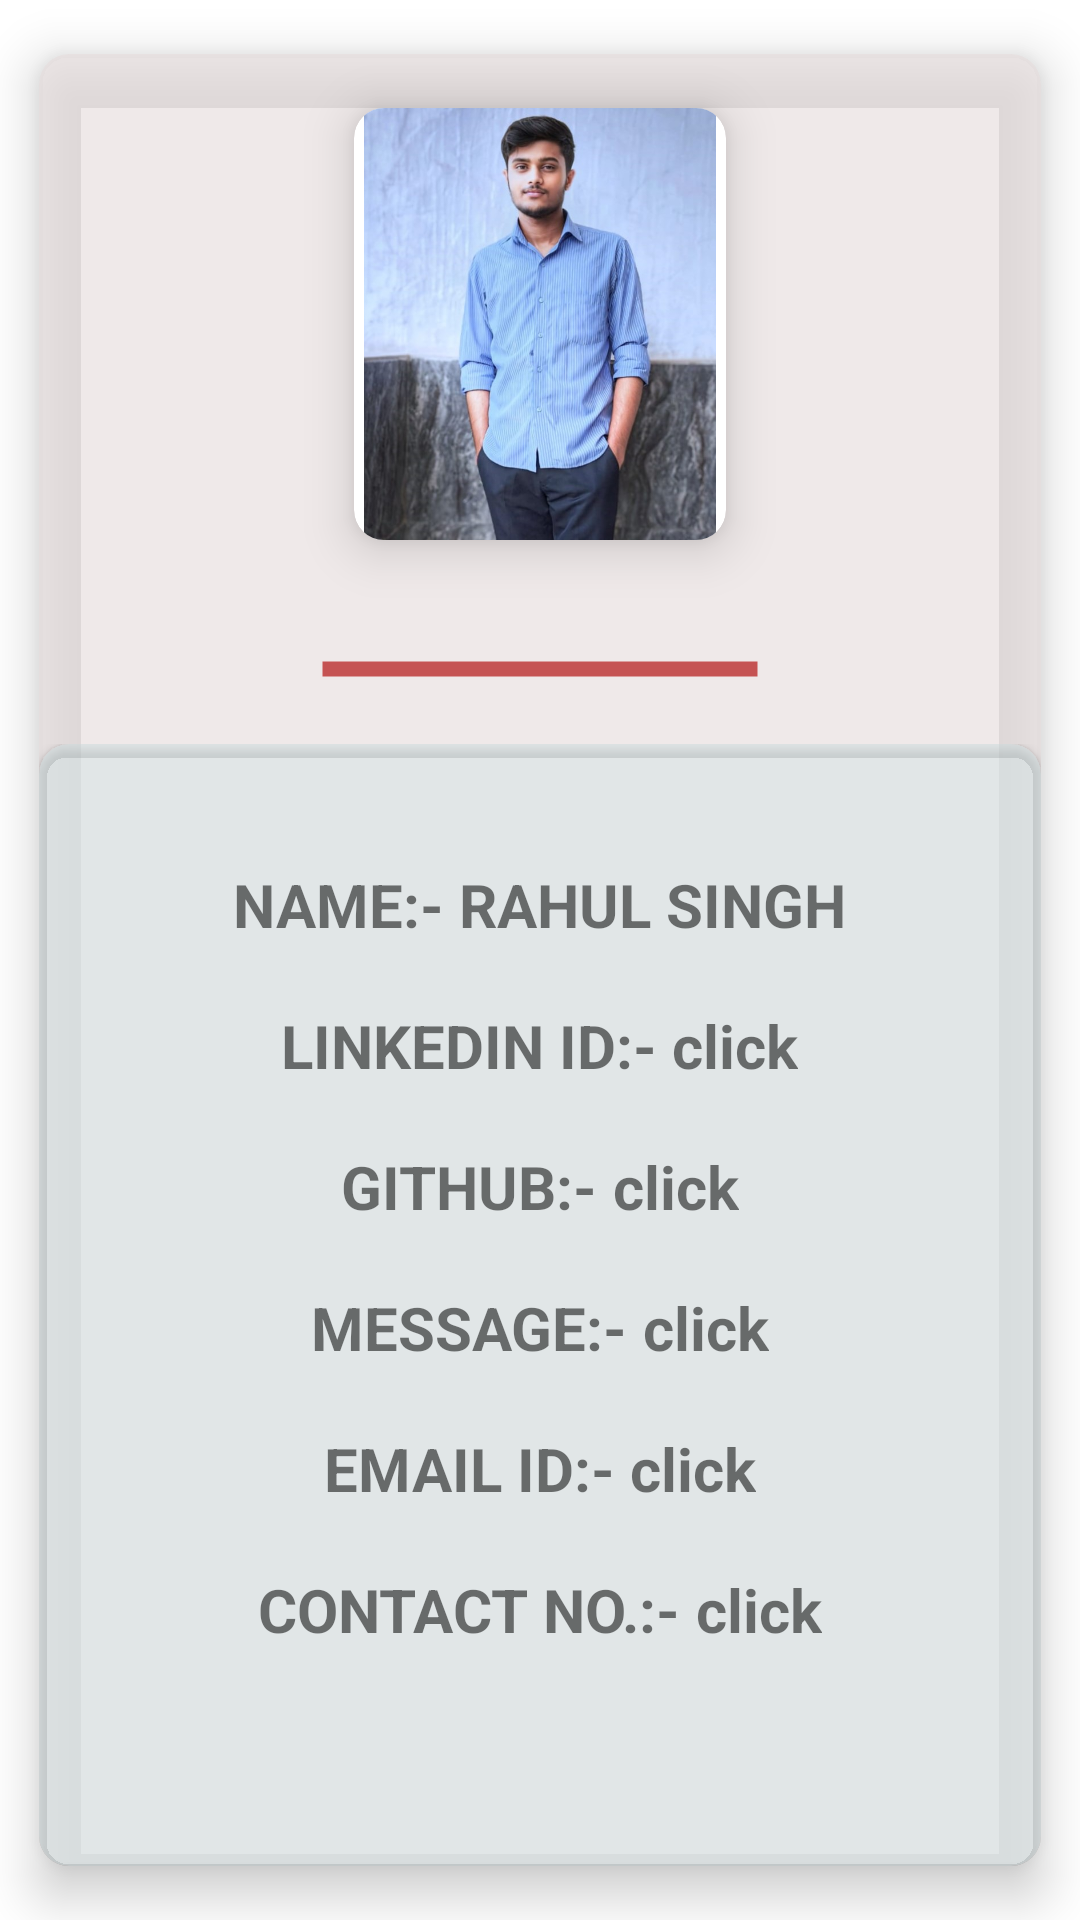

Layout XML and referenced resources for this Android screen:
<!-- AndroidManifest.xml: application theme Base.Theme.IECCET -->
<!-- res/layout/fragment_developerfragmen.xml -->
<?xml version="1.0" encoding="utf-8"?>
<LinearLayout xmlns:android="http://schemas.android.com/apk/res/android"
    xmlns:tools="http://schemas.android.com/tools"
    android:layout_width="match_parent"
    android:layout_height="match_parent"
    xmlns:app="http://schemas.android.com/apk/res-auto"
    tools:context=".developerfragmen">

  <androidx.cardview.widget.CardView
      android:layout_width="match_parent"
      android:layout_height="match_parent"
      app:cardUseCompatPadding="true"
      app:cardBackgroundColor="@color/white.dark"
      app:cardElevation="10dp"
      android:padding="10dp"
      app:cardCornerRadius="10dp">
      <LinearLayout
          android:layout_width="match_parent"
          android:gravity="center"
          android:orientation="vertical"
          android:layout_height="match_parent">
          <androidx.cardview.widget.CardView
              android:layout_width="150dp"
              android:layout_height="180dp"
              app:cardElevation="10dp"
              app:cardUseCompatPadding="true"
              app:cardCornerRadius="10dp">
              <ImageView
                  android:id="@+id/camera"
                  android:layout_gravity="center"
                  android:src="@drawable/developerpic"
                  android:layout_width="wrap_content"
                  android:layout_height="match_parent"/>

          </androidx.cardview.widget.CardView>
          <ImageView
              android:layout_width="150dp"
              android:layout_height="50dp"
              android:src="@drawable/line"/>
          <LinearLayout
              android:layout_width="match_parent"
              android:orientation="vertical"
              android:layout_height="match_parent">
              <androidx.cardview.widget.CardView
                  app:cardCornerRadius="10dp"
                  app:cardBackgroundColor="@color/redacc.dark"
                  android:layout_width="match_parent"
                  android:layout_height="match_parent">
                  <LinearLayout
                      android:layout_width="match_parent"
                      android:layout_height="match_parent">
                      <ScrollView
                          android:layout_width="match_parent"
                          android:layout_height="match_parent">
                          <LinearLayout
                              android:layout_width="match_parent"
                              android:orientation="vertical"
                              android:layout_margin="20dp"
                              android:layout_height="wrap_content">
                              <LinearLayout
                                  android:layout_marginTop="20dp"
                                  android:layout_gravity="center_horizontal"
                                  android:orientation="horizontal"
                                  android:layout_width="wrap_content"
                                  android:layout_height="wrap_content">
                                  <TextView
                                      android:layout_width="wrap_content"
                                      android:layout_height="wrap_content"
                                      android:text="name:- "
                                      android:textStyle="bold"
                                      android:textAllCaps="true"
                                      android:textSize="20sp"
                                      />
                                  <TextView
                                      android:layout_width="wrap_content"
                                      android:layout_height="wrap_content"
                                      android:text="rahul singh"
                                      android:textStyle="bold"
                                      android:textAllCaps="true"
                                      android:textSize="20sp"
                                      />
                              </LinearLayout>

                              <LinearLayout
                                  android:layout_marginTop="20dp"
                                  android:layout_gravity="center_horizontal"
                                  android:orientation="horizontal"
                                  android:layout_width="wrap_content"
                                  android:layout_height="wrap_content">
                                  <TextView
                                      android:layout_width="wrap_content"
                                      android:layout_height="wrap_content"
                                      android:text="linkedin id:- "
                                      android:textStyle="bold"
                                      android:textAllCaps="true"
                                      android:textSize="20sp"
                                      />
                                  <TextView
                                      android:id="@+id/linkedin"
                                      android:layout_width="wrap_content"
                                      android:layout_height="wrap_content"
                                      android:text="click"
                                      android:textStyle="bold"
                                      android:textSize="20sp"
                                      />
                              </LinearLayout>
                              <LinearLayout
                                  android:layout_marginTop="20dp"
                                  android:layout_gravity="center_horizontal"
                                  android:orientation="horizontal"
                                  android:layout_width="wrap_content"
                                  android:layout_height="wrap_content">
                                  <TextView
                                      android:layout_width="wrap_content"
                                      android:layout_height="wrap_content"
                                      android:text="github:- "
                                      android:textStyle="bold"
                                      android:textAllCaps="true"
                                      android:textSize="20sp"
                                      />
                                  <TextView
                                      android:id="@+id/github"
                                      android:layout_width="wrap_content"
                                      android:layout_height="wrap_content"
                                      android:text="click"
                                      android:textStyle="bold"
                                      android:textSize="20sp"
                                      />
                              </LinearLayout>

                              <LinearLayout
                                  android:layout_marginTop="20dp"
                                  android:layout_gravity="center_horizontal"
                                  android:orientation="horizontal"
                                  android:layout_width="wrap_content"
                                  android:layout_height="wrap_content">
                                  <TextView
                                      android:layout_width="wrap_content"
                                      android:layout_height="wrap_content"
                                      android:text="Message:- "
                                      android:textStyle="bold"
                                      android:textAllCaps="true"
                                      android:textSize="20sp"
                                      />
                                  <TextView
                                      android:id="@+id/whatsapp"
                                      android:layout_width="wrap_content"
                                      android:layout_height="wrap_content"
                                      android:text="click"
                                      android:textStyle="bold"
                                      android:textSize="20sp"
                                      />
                              </LinearLayout>

                              <LinearLayout
                                  android:layout_marginTop="20dp"
                                  android:layout_gravity="center_horizontal"
                                  android:orientation="horizontal"
                                  android:layout_width="wrap_content"
                                  android:layout_height="wrap_content">
                                  <TextView
                                      android:layout_width="wrap_content"
                                      android:layout_height="wrap_content"
                                      android:text="email id:- "
                                      android:textStyle="bold"
                                      android:textAllCaps="true"
                                      android:textSize="20sp"
                                      />
                                  <TextView
                                      android:id="@+id/email"
                                      android:layout_width="wrap_content"
                                      android:layout_height="wrap_content"
                                      android:text="click"
                                      android:textStyle="bold"
                                      android:textSize="20sp"
                                      />
                              </LinearLayout>

                              <LinearLayout
                                  android:layout_marginTop="20dp"
                                  android:layout_gravity="center_horizontal"
                                  android:orientation="horizontal"
                                  android:layout_width="wrap_content"
                                  android:layout_height="wrap_content">
                                  <TextView
                                      android:layout_width="wrap_content"
                                      android:layout_height="wrap_content"
                                      android:text="contact no.:- "
                                      android:textStyle="bold"
                                      android:textAllCaps="true"
                                      android:textSize="20sp"
                                      />
                                  <TextView
                                      android:id="@+id/contact"
                                      android:layout_width="wrap_content"
                                      android:layout_height="wrap_content"
                                      android:text="click"
                                      android:textStyle="bold"
                                      android:textSize="20sp"
                                      />
                              </LinearLayout>
                          </LinearLayout>

                      </ScrollView>
                  </LinearLayout>

              </androidx.cardview.widget.CardView>
          </LinearLayout>
      </LinearLayout>
  </androidx.cardview.widget.CardView>

</LinearLayout>
<!-- resources referenced by this layout -->
<resources>
  <color name="redacc.dark">#77CFE1E4</color>
  <color name="white.dark">#A8E7DEDE</color>
  <!-- drawable developerpic: jpg bitmap (drawable, 77433 bytes) -->
  <!-- drawable line (drawable) -->
  <?xml version="1.0" encoding="utf-8"?>
  <selector xmlns:android="http://schemas.android.com/apk/res/android">
  <item>
      <shape
          android:shape="line">
          <stroke
              android:width="5dp"
              android:color="@color/red.dark"/>
      </shape>
  </item>
  </selector>
  <style name="Base.Theme.IECCET" parent="Theme.MaterialComponents.DayNight.NoActionBar">
          
           <item name="colorPrimary">@color/red.dark</item>
          <item name="colorPrimaryVariant">@color/white</item>
          <item name="android:textColorPrimary">@color/white</item>
          <item name="android:statusBarColor">@color/red</item>
      </style>
  <color name="red.dark">#BAB71C1C</color>
  <color name="white">#FFFFFFFF</color>
  <color name="red">#B71C33</color>
</resources>
